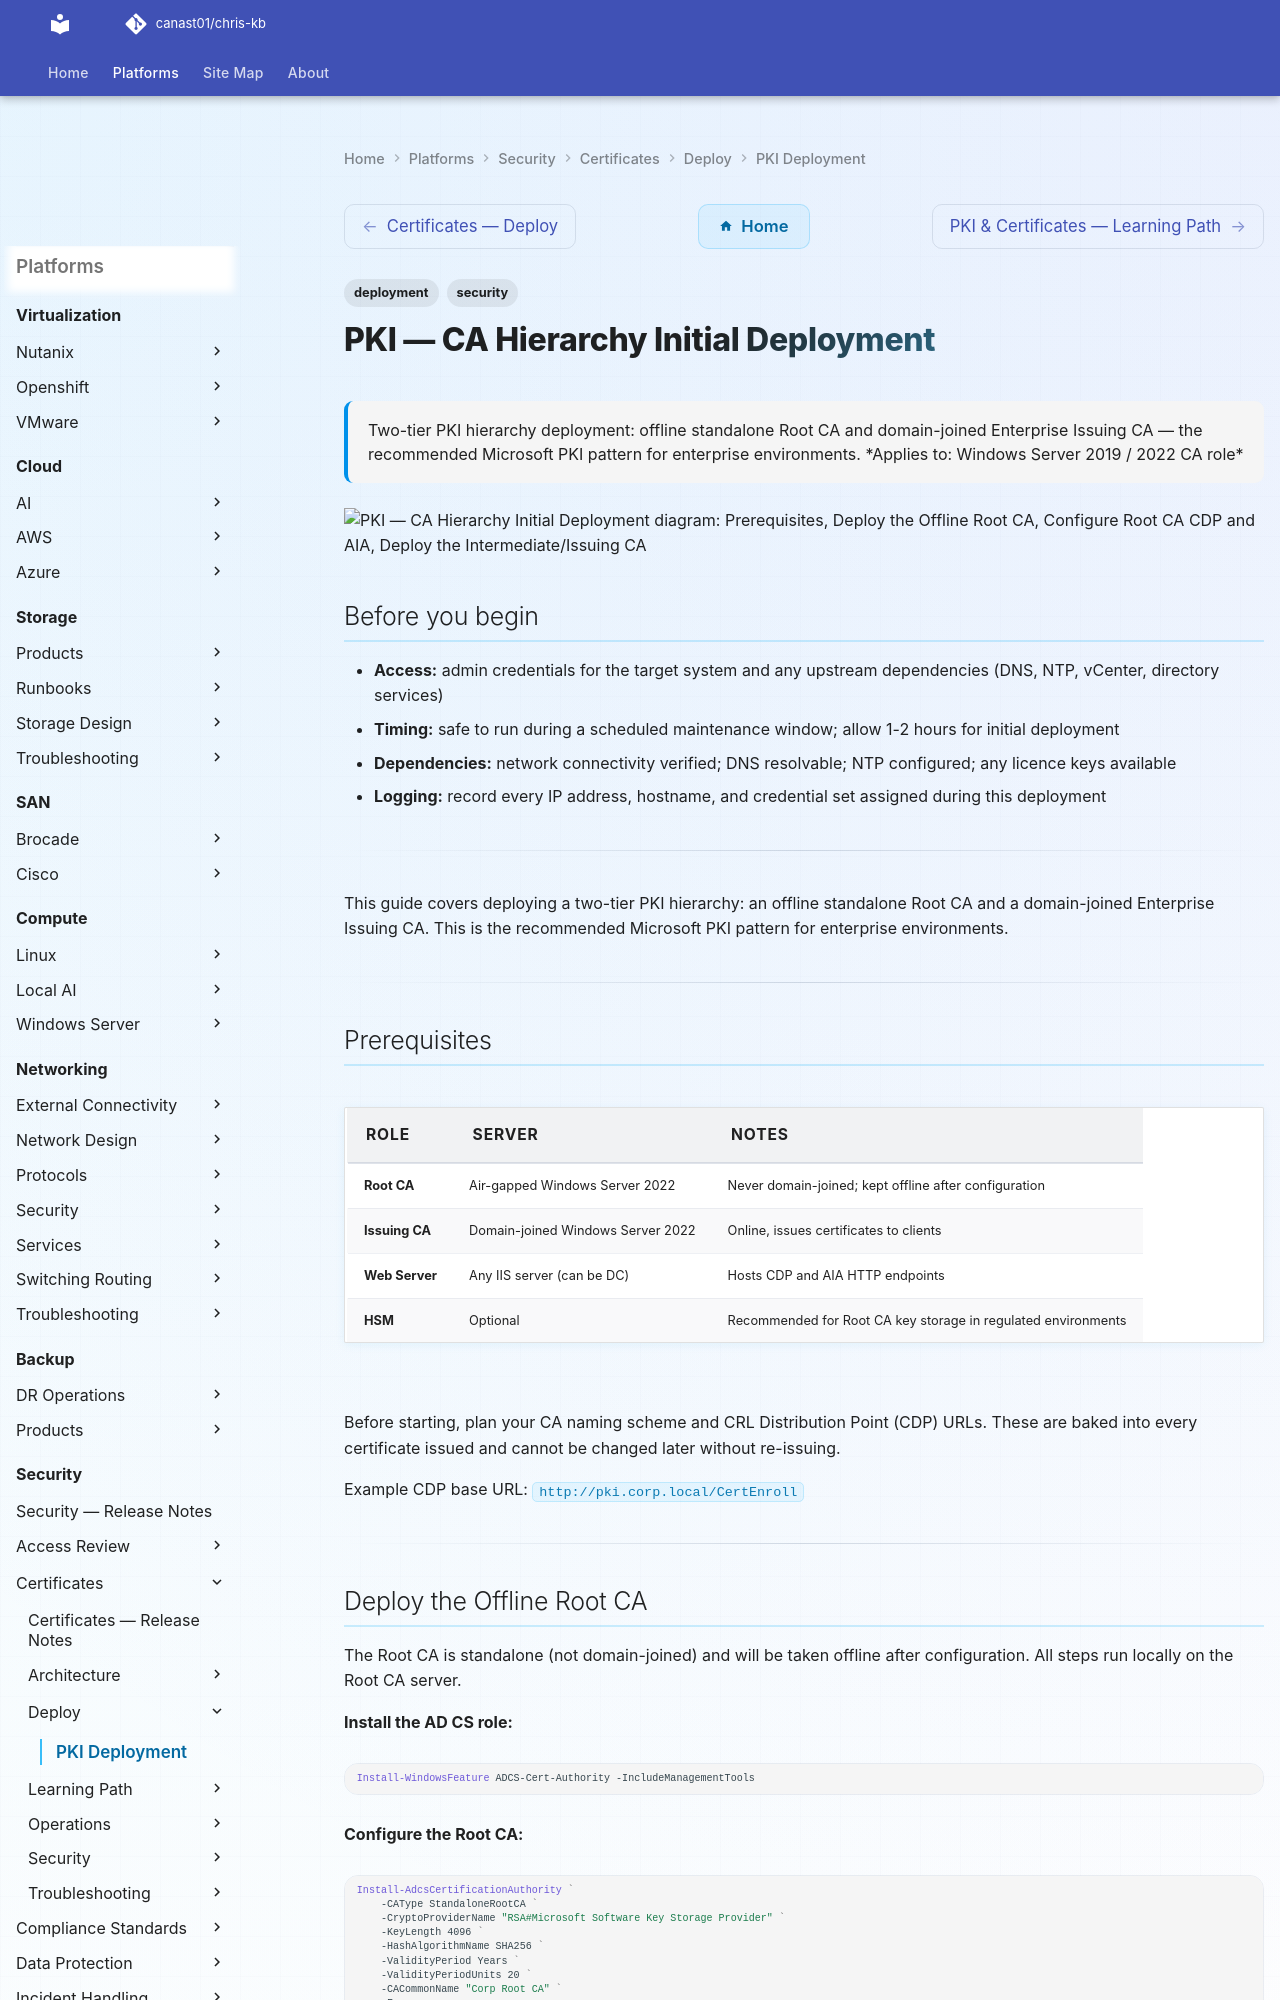

repository: canast01/chris-kb · page: security/certificates/deploy/pki-deployment/index.html · generator: mkdocs

---
tags:
  - deployment
  - security
search:
  boost: 1.5
description: "Two-tier PKI hierarchy deployment: offline standalone Root CA and domain-joined Enterprise Issuing CA — the recommended Microsoft PKI pattern for..."
---
# PKI — CA Hierarchy Initial Deployment

<div class="kb-summary">
Two-tier PKI hierarchy deployment: offline standalone Root CA and domain-joined Enterprise Issuing CA — the recommended Microsoft PKI pattern for enterprise environments.

*Applies to: Windows Server 2019 / 2022 CA role*
</div>

```d2
direction: down

prerequisites: "Prerequisites" {shape: rectangle}
deploy_the_offline_root_ca: "Deploy the Offline Root CA" {shape: rectangle}
configure_root_ca_cdp_and_aia: "Configure Root CA CDP and AIA" {shape: rectangle}
deploy_the_intermediateissuing_ca: "Deploy the Intermediate/Issuing CA" {shape: rectangle}
publish_root_ca_certificate_to_ad: "Publish Root CA Certificate to AD" {shape: rectangle}
configure_certificate_templates: "Configure Certificate Templates" {shape: rectangle}

prerequisites -> deploy_the_offline_root_ca: uses
deploy_the_offline_root_ca -> configure_root_ca_cdp_and_aia: uses
configure_root_ca_cdp_and_aia -> deploy_the_intermediateissuing_ca: uses
deploy_the_intermediateissuing_ca -> publish_root_ca_certificate_to_ad: uses
publish_root_ca_certificate_to_ad -> configure_certificate_templates: uses
```

## Before you begin

- **Access:** admin credentials for the target system and any upstream dependencies (DNS, NTP, vCenter, directory services)
- **Timing:** safe to run during a scheduled maintenance window; allow 1-2 hours for initial deployment
- **Dependencies:** network connectivity verified; DNS resolvable; NTP configured; any licence keys available
- **Logging:** record every IP address, hostname, and credential set assigned during this deployment

---

This guide covers deploying a two-tier PKI hierarchy: an offline standalone Root CA and a domain-joined Enterprise Issuing CA. This is the recommended Microsoft PKI pattern for enterprise environments.

---
